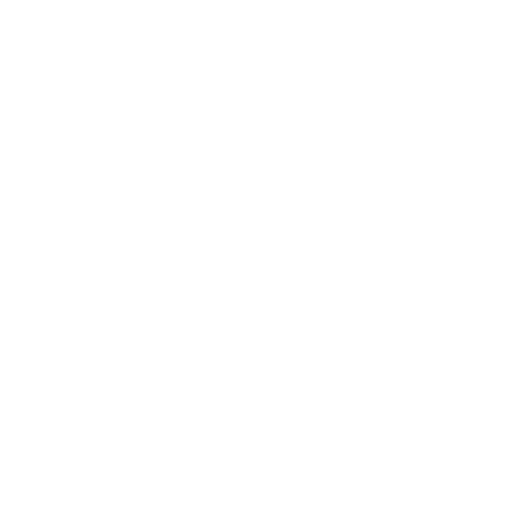
t = 0.00 s
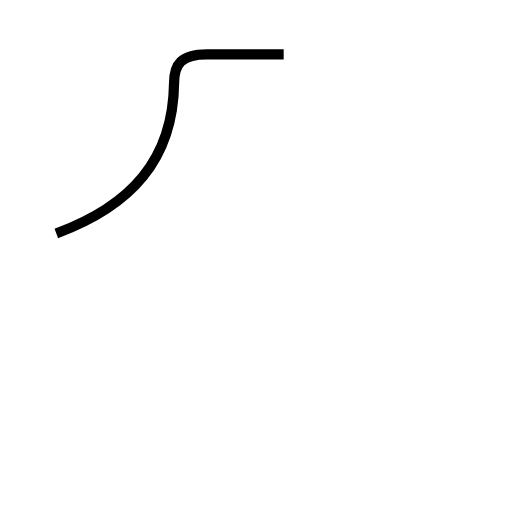
t = 0.98 s
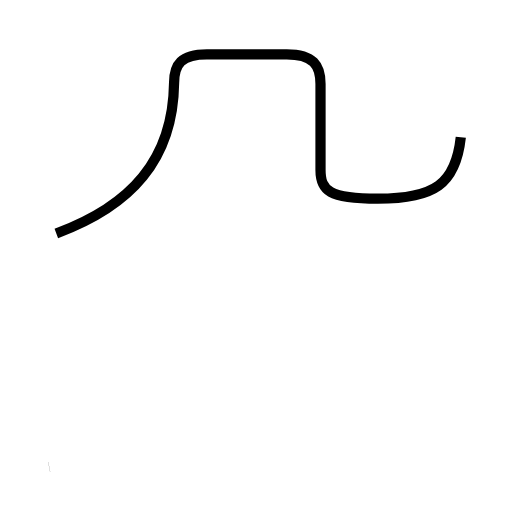
t = 1.95 s
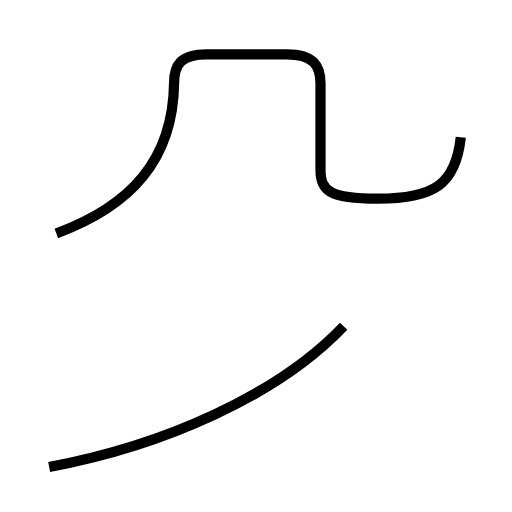
t = 2.92 s
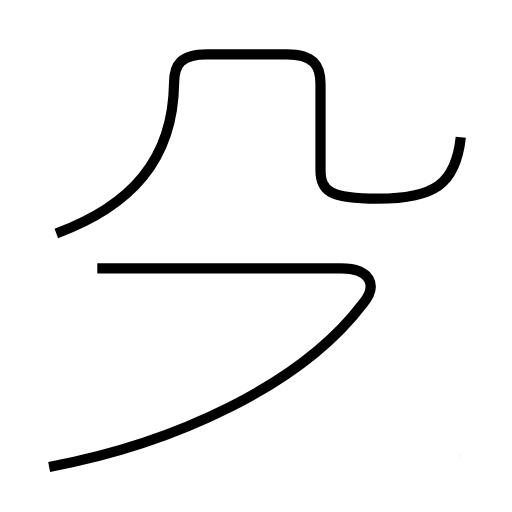
t = 3.89 s
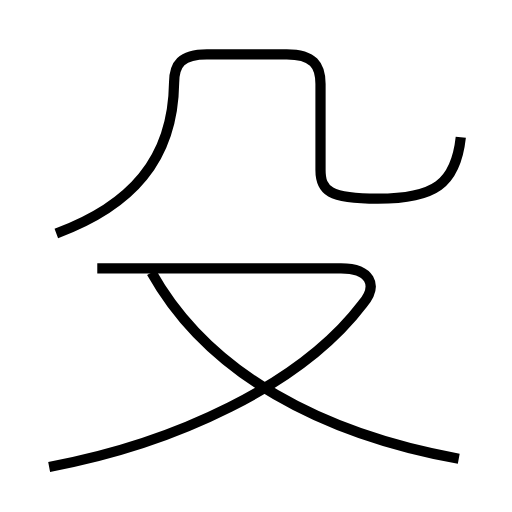
t = 4.98 s

The animated SVG that drew these frames (rendered in a browser with its animation timeline set to each time). Animation: 3 SMIL elements (animate=3); one cycle of 4.98 s.

<?xml version='1.0' encoding='utf-8'?>
<svg viewBox="0.0 -6.0 50.0 50.0" version="1.1" xmlns="http://www.w3.org/2000/svg"><rect x="-1000" y="-1000" width="2000" height="2000" stroke="white" fill="white" /><g style="fill:none;stroke:#000000;stroke-width:1"><path d="M 5.5 -21.2 C 12.8 -23.9 16.9 -28.4 17.0 -35.9 C 17.0 -37.7 17.7 -38.7 20.2 -38.7 L 28.0 -38.7 C 30.6 -38.7 31.3 -37.6 31.3 -35.8 L 31.3 -27.4 C 31.3 -25.4 32.1 -24.6 36.9 -24.6 C 42.4 -24.6 44.5 -26.0 45.0 -30.6 " transform="translate(0.0 38.0)" stroke-dasharray="65.02262106367752" stroke-dashoffset="65.02262106367752"><animate attributeName="stroke-dashoffset" from="65.02262106367752" to="0" dur="1.9506786319103255s" begin="0s" fill="freeze" /></path><path d="M 4.8 1.6 C 17.1 -0.7 29.4 -6.4 35.4 -14.3 C 37.0 -16.2 36.1 -17.8 33.3 -17.8 L 9.5 -17.8 " transform="translate(0.0 38.0)" stroke-dasharray="64.70700726483344" stroke-dashoffset="64.70700726483344"><animate attributeName="stroke-dashoffset" from="64.70700726483344" to="0" dur="1.941210217945003s" begin="1.9506786319103255s" fill="freeze" /></path><path d="M 44.8 0.8 C 31.6 -1.6 20.4 -7.4 14.8 -17.4" transform="translate(0.0 38.0)" stroke-dasharray="36.2556007493091" stroke-dashoffset="36.2556007493091"><animate attributeName="stroke-dashoffset" from="36.2556007493091" to="0" dur="1.087668022479273s" begin="3.8918888498553286s" fill="freeze" /></path></g></svg>
